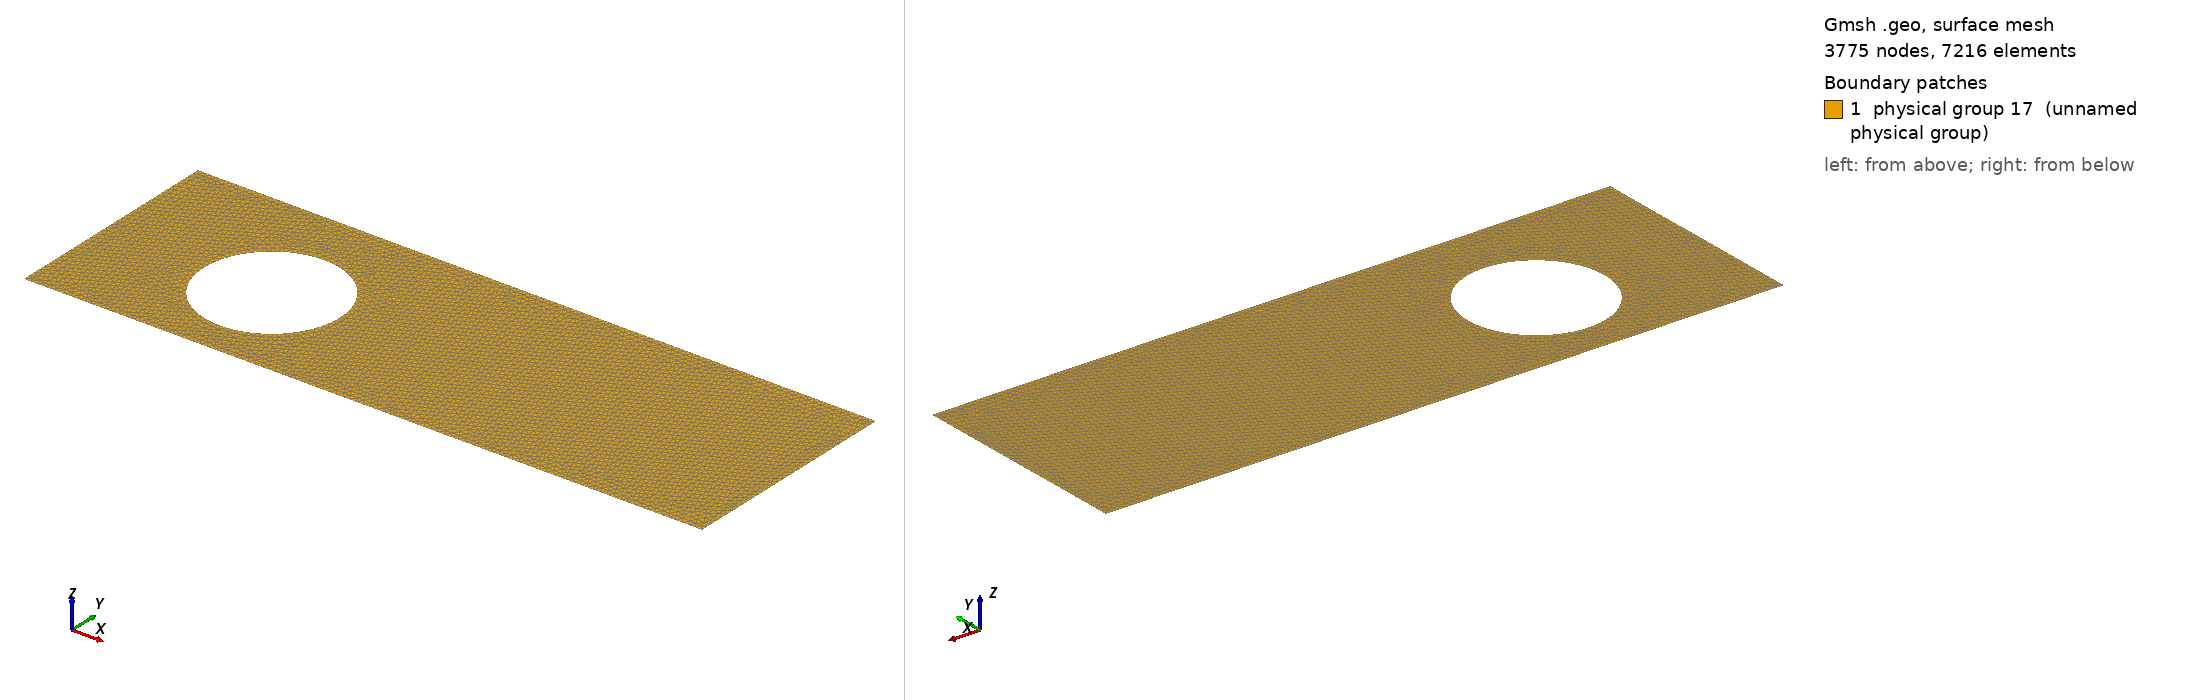

Gmsh geometry script, surface-meshed: 3775 nodes, 7216 surface elements. Boundary patches (legend numbers): 1 physical group 17 (unnamed physical group). Left view from above one corner, right view from below the opposite corner. Legend entries are the model's physical surfaces. The drawing asked Gmsh for element sizes between 1% and 20% of the model's largest extent; the script's own settings can give other sizes.

=== 0.5.geo (drawn) ===
cl__1 = 0.03125;
Point(1) = {0, 10, 0, cl__1};
Point(2) = {30, 10, 0, cl__1};
Point(3) = {30, 0, 0, cl__1};
Point(4) = {0, 0, 0, cl__1};
Point(5) = {7.5, 4.5, 0, cl__1};
Point(6) = {7.5, 7.5, 0, cl__1};
Point(7) = {10.5, 4.5, 0, cl__1};
Point(8) = {7.5, 1.5, 0, cl__1};
Point(9) = {4.5, 4.5, 0, cl__1};
Line(1) = {1, 2};
Line(2) = {2, 3};
Line(3) = {3, 4};
Line(4) = {4, 1};
Circle(5) = {9, 5, 6};
Circle(6) = {6, 5, 7};
Circle(7) = {7, 5, 8};
Circle(8) = {8, 5, 9};
Line Loop(16) = {5, 6, 7, 8, -3, -2, -1, -4};
Plane Surface(16) = {16};

Physical Line(4) = {5, 6, 7, 8};
Physical Line(3) = {1};
Physical Line(5) = {3};
Physical Line(1) = {4};
Physical Line(2) = {2};
Physical Surface(17) = {16};
